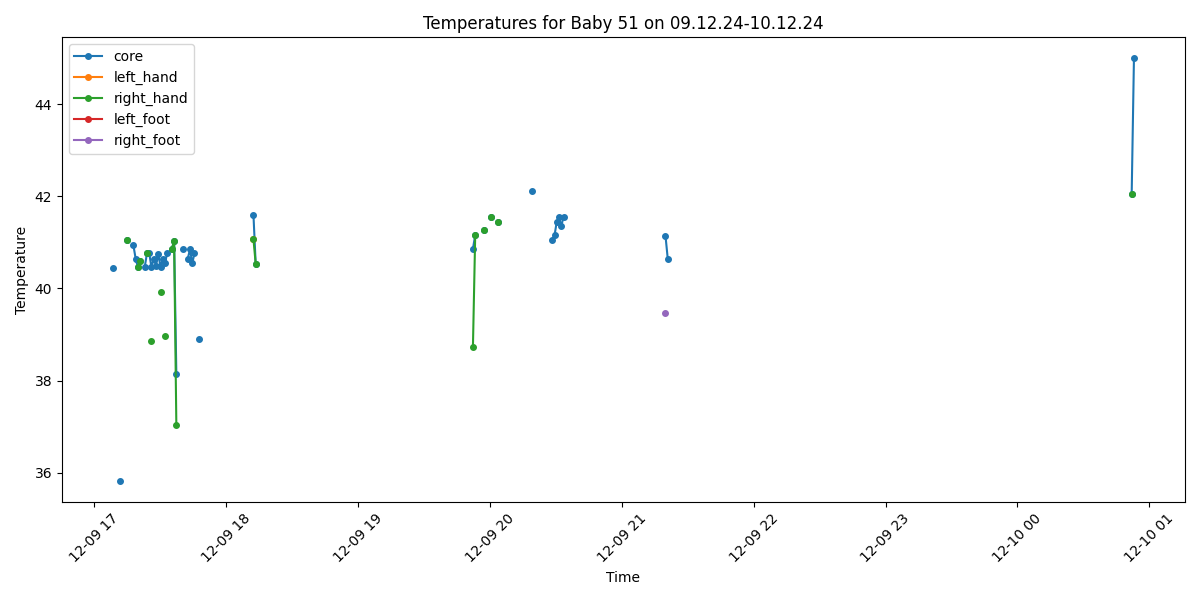

Values plotted in this chart, from the file beside it:
Process, Image Path, core, left_hand, right_hand, left_foot, right_foot, limbs_avg, core_minus_limbs, diagnosis
False, /data/uabcvmsc/shared/newborn/51/09.12.2…, , , , , , , , 
True, /data/uabcvmsc/shared/newborn/51/09.12.2…, 40.45, , , , , , , Fever
False, /data/uabcvmsc/shared/newborn/51/09.12.2…, , , , , , , , 
False, /data/uabcvmsc/shared/newborn/51/09.12.2…, , , , , , , , 
True, /data/uabcvmsc/shared/newborn/51/09.12.2…, 35.83, , , , , , , Normal
False, /data/uabcvmsc/shared/newborn/51/09.12.2…, , , , , , , , 
False, /data/uabcvmsc/shared/newborn/51/09.12.2…, , , , , , , , 
True, /data/uabcvmsc/shared/newborn/51/09.12.2…, 41.05, , 41.05, , , 41.05, 0.0, Fever
False, /data/uabcvmsc/shared/newborn/51/09.12.2…, , , , , , , , 
False, /data/uabcvmsc/shared/newborn/51/09.12.2…, , , , , , , , 
True, /data/uabcvmsc/shared/newborn/51/09.12.2…, 40.94, , , , , , , Fever
True, /data/uabcvmsc/shared/newborn/51/09.12.2…, 40.65, , , , , , , Fever
True, /data/uabcvmsc/shared/newborn/51/09.12.2…, 40.46, , 40.46, , , 40.46, 0.0, Fever
True, /data/uabcvmsc/shared/newborn/51/09.12.2…, 40.59, , 40.59, , , 40.59, 0.0, Fever
False, /data/uabcvmsc/shared/newborn/51/09.12.2…, , , , , , , , 
True, /data/uabcvmsc/shared/newborn/51/09.12.2…, 40.46, , , , , , , Fever
True, /data/uabcvmsc/shared/newborn/51/09.12.2…, 40.76, , 40.76, , , 40.76, 0.0, Fever
True, /data/uabcvmsc/shared/newborn/51/09.12.2…, 40.77, , , , , , , Fever
True, /data/uabcvmsc/shared/newborn/51/09.12.2…, 40.46, , 38.86, , , 38.86, 1.6, Fever
True, /data/uabcvmsc/shared/newborn/51/09.12.2…, 40.64, , , , , , , Fever
True, /data/uabcvmsc/shared/newborn/51/09.12.2…, 40.49, , , , , , , Fever
True, /data/uabcvmsc/shared/newborn/51/09.12.2…, 40.75, , , , , , , Fever
True, /data/uabcvmsc/shared/newborn/51/09.12.2…, 40.46, , 39.93, , , 39.93, 0.53, Fever
True, /data/uabcvmsc/shared/newborn/51/09.12.2…, 40.65, , , , , , , Fever
True, /data/uabcvmsc/shared/newborn/51/09.12.2…, 40.56, , 38.96, , , 38.96, 1.6, Fever
True, /data/uabcvmsc/shared/newborn/51/09.12.2…, 40.77, , , , , , , Fever
False, /data/uabcvmsc/shared/newborn/51/09.12.2…, , , , , , , , 
True, /data/uabcvmsc/shared/newborn/51/09.12.2…, 40.85, , 40.85, , , 40.85, 0.0, Fever
True, /data/uabcvmsc/shared/newborn/51/09.12.2…, 41.04, , 41.04, , , 41.04, 0.0, Fever
True, /data/uabcvmsc/shared/newborn/51/09.12.2…, 38.14, , 37.04, , , 37.04, 1.1, Fever
False, /data/uabcvmsc/shared/newborn/51/09.12.2…, , , , , , , , 
False, /data/uabcvmsc/shared/newborn/51/09.12.2…, , , , , , , , 
True, /data/uabcvmsc/shared/newborn/51/09.12.2…, 40.85, , , , , , , Fever
False, /data/uabcvmsc/shared/newborn/51/09.12.2…, , , , , , , , 
True, /data/uabcvmsc/shared/newborn/51/09.12.2…, 40.64, , , , , , , Fever
True, /data/uabcvmsc/shared/newborn/51/09.12.2…, 40.85, , , , , , , Fever
True, /data/uabcvmsc/shared/newborn/51/09.12.2…, 40.55, , , , , , , Fever
True, /data/uabcvmsc/shared/newborn/51/09.12.2…, 40.76, , , , , , , Fever
False, /data/uabcvmsc/shared/newborn/51/09.12.2…, , , , , , , , 
True, /data/uabcvmsc/shared/newborn/51/09.12.2…, 38.9, , , , , , , Fever
False, /data/uabcvmsc/shared/newborn/51/09.12.2…, , , , , , , , 
False, /data/uabcvmsc/shared/newborn/51/09.12.2…, , , , , , , , 
False, /data/uabcvmsc/shared/newborn/51/09.12.2…, , , , , , , , 
False, /data/uabcvmsc/shared/newborn/51/09.12.2…, , , , , , , , 
False, /data/uabcvmsc/shared/newborn/51/09.12.2…, , , , , , , , 
False, /data/uabcvmsc/shared/newborn/51/09.12.2…, , , , , , , , 
False, /data/uabcvmsc/shared/newborn/51/09.12.2…, , , , , , , , 
False, /data/uabcvmsc/shared/newborn/51/09.12.2…, , , , , , , , 
False, /data/uabcvmsc/shared/newborn/51/09.12.2…, , , , , , , , 
False, /data/uabcvmsc/shared/newborn/51/09.12.2…, , , , , , , , 
False, /data/uabcvmsc/shared/newborn/51/09.12.2…, , , , , , , , 
False, /data/uabcvmsc/shared/newborn/51/09.12.2…, , , , , , , , 
False, /data/uabcvmsc/shared/newborn/51/09.12.2…, , , , , , , , 
False, /data/uabcvmsc/shared/newborn/51/09.12.2…, , , , , , , , 
False, /data/uabcvmsc/shared/newborn/51/09.12.2…, , , , , , , , 
False, /data/uabcvmsc/shared/newborn/51/09.12.2…, , , , , , , , 
False, /data/uabcvmsc/shared/newborn/51/09.12.2…, , , , , , , , 
False, /data/uabcvmsc/shared/newborn/51/09.12.2…, , , , , , , , 
False, /data/uabcvmsc/shared/newborn/51/09.12.2…, , , , , , , , 
False, /data/uabcvmsc/shared/newborn/51/09.12.2…, , , , , , , , 
... 440 more rows
